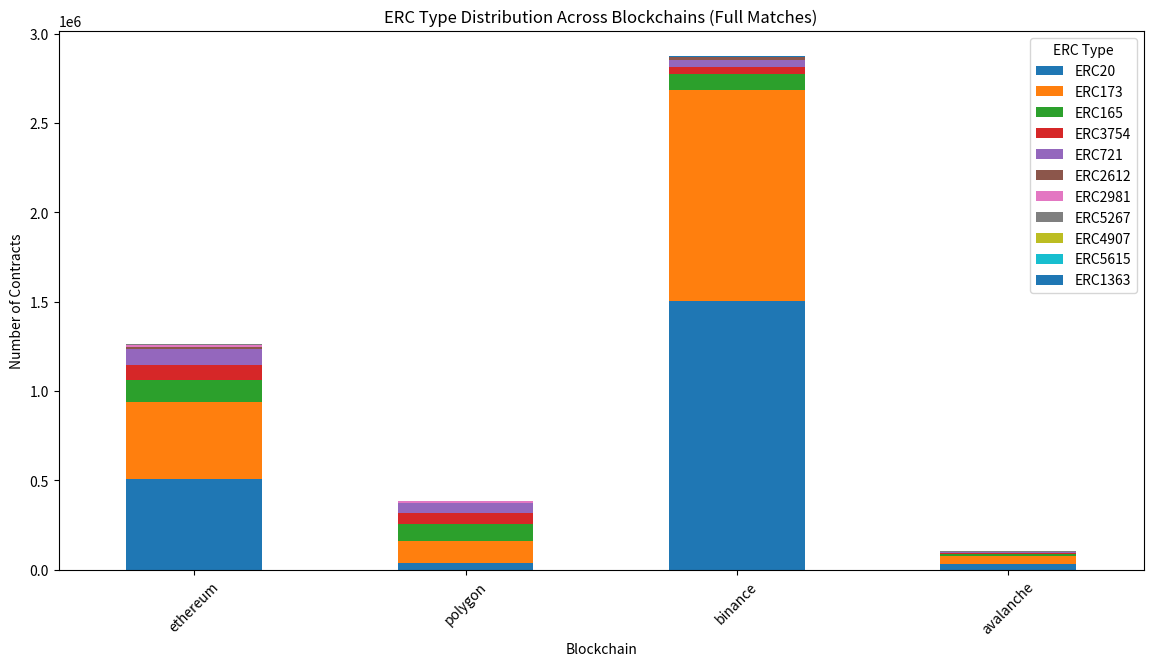
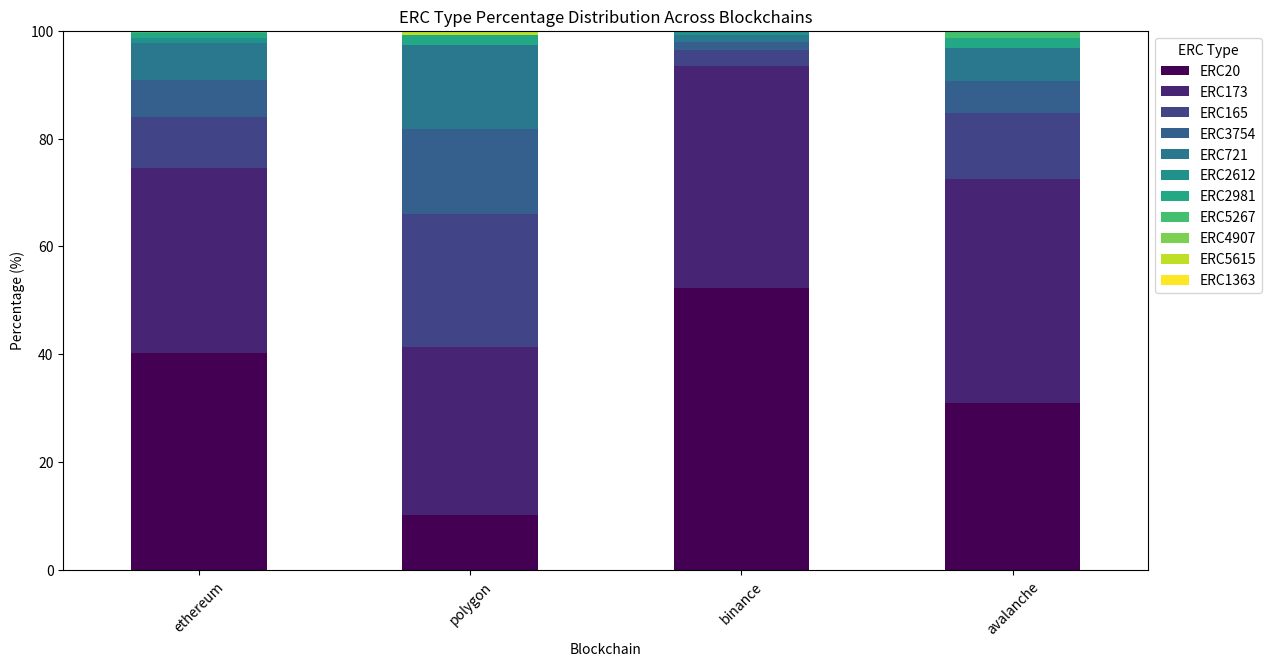
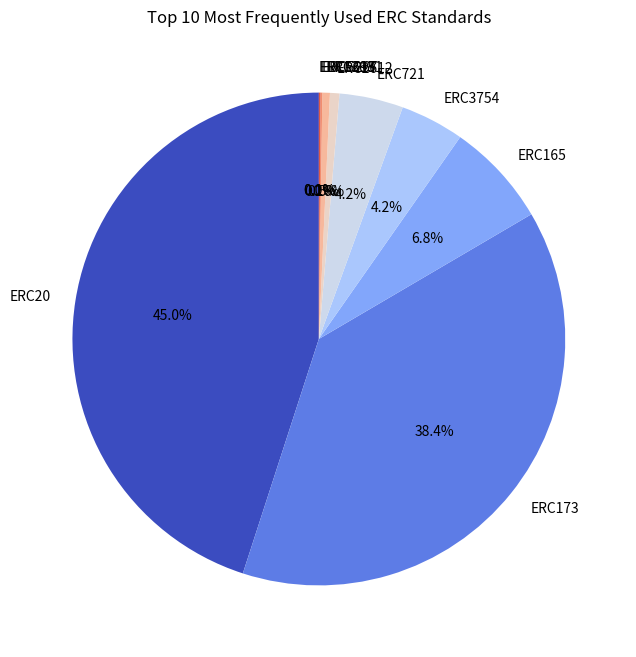
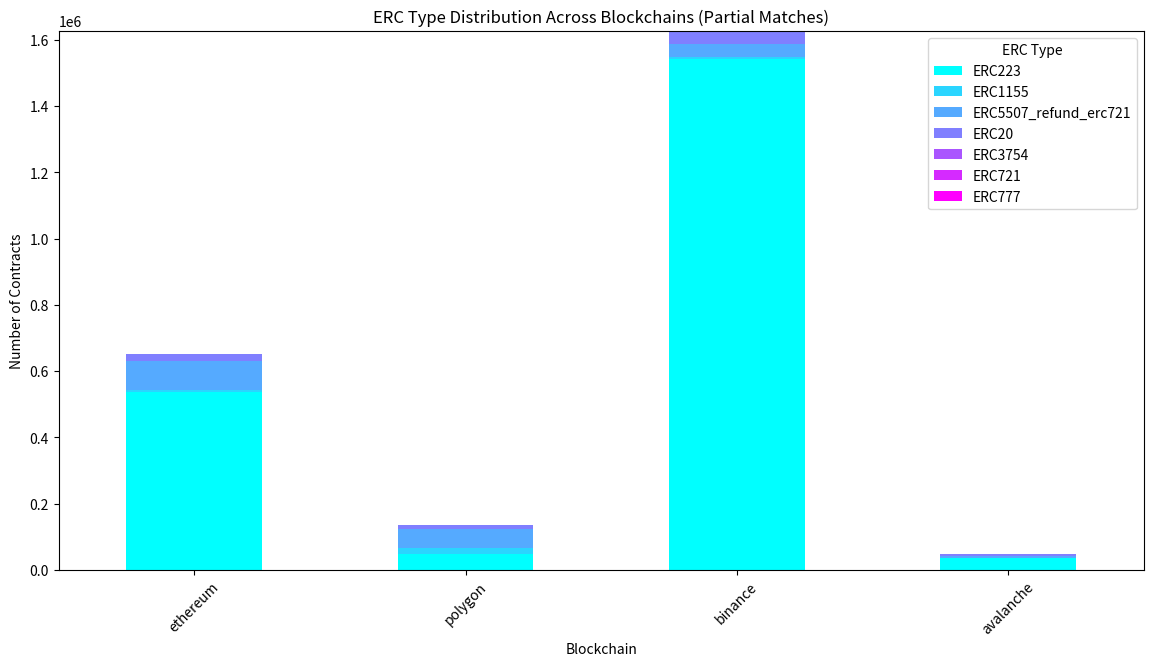

These figures' Python source, in order:
'''
Author: ashokkasthuri ashokk@smu.edu.sg
Date: 2025-03-27 11:16:22
LastEditors: ashokkasthuri ashokk@smu.edu.sg
LastEditTime: 2025-03-27 14:51:51
FilePath: /ERC-analysis-master/erc-classify/erc_data_visualize.py
Description: 这是默认设置,请设置`customMade`, 打开koroFileHeader查看配置 进行设置: https://github.com/OBKoro1/koro1FileHeader/wiki/%E9%85%8D%E7%BD%AE
'''
import matplotlib.pyplot as plt
import pandas as pd
import numpy as np
from collections import defaultdict

# ERC classification results from different blockchains
erc_match_counts = {
    "ethereum": {'ERC20': 508173, 'ERC173': 432867, 'ERC165': 118678, 'ERC3754': 87046, 'ERC721': 87046, 'ERC2612': 10029, 'ERC2981': 13523, 'ERC5267': 4009, 'ERC4907': 328},
    "polygon": {'ERC2981': 7255, 'ERC165': 95783, 'ERC5615': 2959, 'ERC173': 120221, 'ERC3754': 60443, 'ERC721': 60443, 'ERC20': 39265},
    "binance": {'ERC173': 1180861, 'ERC20': 1501163, 'ERC165': 88820, 'ERC3754': 40071, 'ERC721': 40071, 'ERC2612': 18499, 'ERC5615': 1750, 'ERC1363': 431},
    "avalanche": {'ERC20': 32002, 'ERC173': 42786, 'ERC165': 12564, 'ERC3754': 6227, 'ERC721': 6227, 'ERC2981': 1953, 'ERC5267': 1379}
}

erc_match_counts_partial = {
    "ethereum": {'ERC223': 535423, 'ERC1155': 8745, 'ERC5507_refund_erc721': 85596, 'ERC20': 20571, 'ERC3754': 274, 'ERC721': 274, 'ERC777': 181},
    "polygon": {'ERC1155': 17180, 'ERC5507_refund_erc721': 60318, 'ERC223': 47152, 'ERC20': 9217, 'ERC3754': 79, 'ERC721': 79},
    "binance": {'ERC223': 1541596, 'ERC5507_refund_erc721': 39289, 'ERC20': 40251, 'ERC1155': 5758, 'ERC3754': 188, 'ERC721': 188},
    "avalanche": {'ERC223': 35743, 'ERC5507_refund_erc721': 6078, 'ERC20': 4249, 'ERC1155': 880, 'ERC3754': 2, 'ERC721': 2}
}

# Total number of smart contracts processed per blockchain
total_smart_contracts = {
    "ethereum": 1114861,
    "polygon": 288611,
    "binance": 2308899,
    "avalanche": 96173
}

total_smart_contracts = 3808544  # 3.8 million 
# ERC20      2080603.0
# ERC173     1776735.0
# ERC165      315845.0
# ERC3754     193787.0
# ERC721      193787.0
# ERC2612      28528.0
# ERC2981      22731.0
# ERC5267       5388.0
# ERC5615       4709.0
# ERC1363        431.0

# 📊 Convert Data to Pandas DataFrame
df_full = pd.DataFrame(erc_match_counts).fillna(0)
df_partial = pd.DataFrame(erc_match_counts_partial).fillna(0)

# 🔹 Compute Percentage Usage of ERC Types
df_full_percentage = df_full.div(df_full.sum(axis=0), axis=1) * 100
df_partial_percentage = df_partial.div(df_partial.sum(axis=0), axis=1) * 100

# 🔥 Identify Most Common ERC Types Across All Blockchains
top_ercs = df_full.sum(axis=1).sort_values(ascending=False)

# 📊 Visualization - ERC Type Usage Across Blockchains
plt.figure(figsize=(12, 6))
df_full.T.plot(kind='bar', stacked=True, figsize=(14, 7))
plt.title("ERC Type Distribution Across Blockchains (Full Matches)")
plt.xlabel("Blockchain")
plt.ylabel("Number of Contracts")
plt.xticks(rotation=45)
plt.legend(title="ERC Type", bbox_to_anchor=(1, 1))
plt.show()

# 📊 Visualization - Percentage Distribution of ERCs
plt.figure(figsize=(12, 6))
df_full_percentage.T.plot(kind='bar', stacked=True, colormap='viridis', figsize=(14, 7))
plt.title("ERC Type Percentage Distribution Across Blockchains")
plt.xlabel("Blockchain")
plt.ylabel("Percentage (%)")
plt.xticks(rotation=45)
plt.legend(title="ERC Type", bbox_to_anchor=(1, 1))
plt.show()

# 📊 Pie Chart for Most Common ERC Types
plt.figure(figsize=(8, 8))
top_ercs[:10].plot(kind='pie', autopct='%1.1f%%', startangle=90, cmap='coolwarm')
plt.title("Top 10 Most Frequently Used ERC Standards")
plt.ylabel("")
plt.show()

# 📊 Comparing Full and Partial Match Results
plt.figure(figsize=(12, 6))
df_partial.T.plot(kind='bar', stacked=True, figsize=(14, 7), colormap='cool')
plt.title("ERC Type Distribution Across Blockchains (Partial Matches)")
plt.xlabel("Blockchain")
plt.ylabel("Number of Contracts")
plt.xticks(rotation=45)
plt.legend(title="ERC Type", bbox_to_anchor=(1, 1))
plt.show()

# 🔥 Insights on ERC Usage
print("\n🔹 **Most Frequently Used ERC Standards Across All Blockchains:**")
print(top_ercs.head(10))

print("\n🔹 **ERC Type Breakdown Per Blockchain (Full Matches):**")
print(df_full)

print("\n🔹 **ERC Type Percentage Breakdown Per Blockchain (Full Matches):**")
print(df_full_percentage)

print("\n🔹 **ERC Type Breakdown Per Blockchain (Partial Matches):**")
print(df_partial)

print("\n🔹 **ERC Type Percentage Breakdown Per Blockchain (Partial Matches):**")
print(df_partial_percentage)
